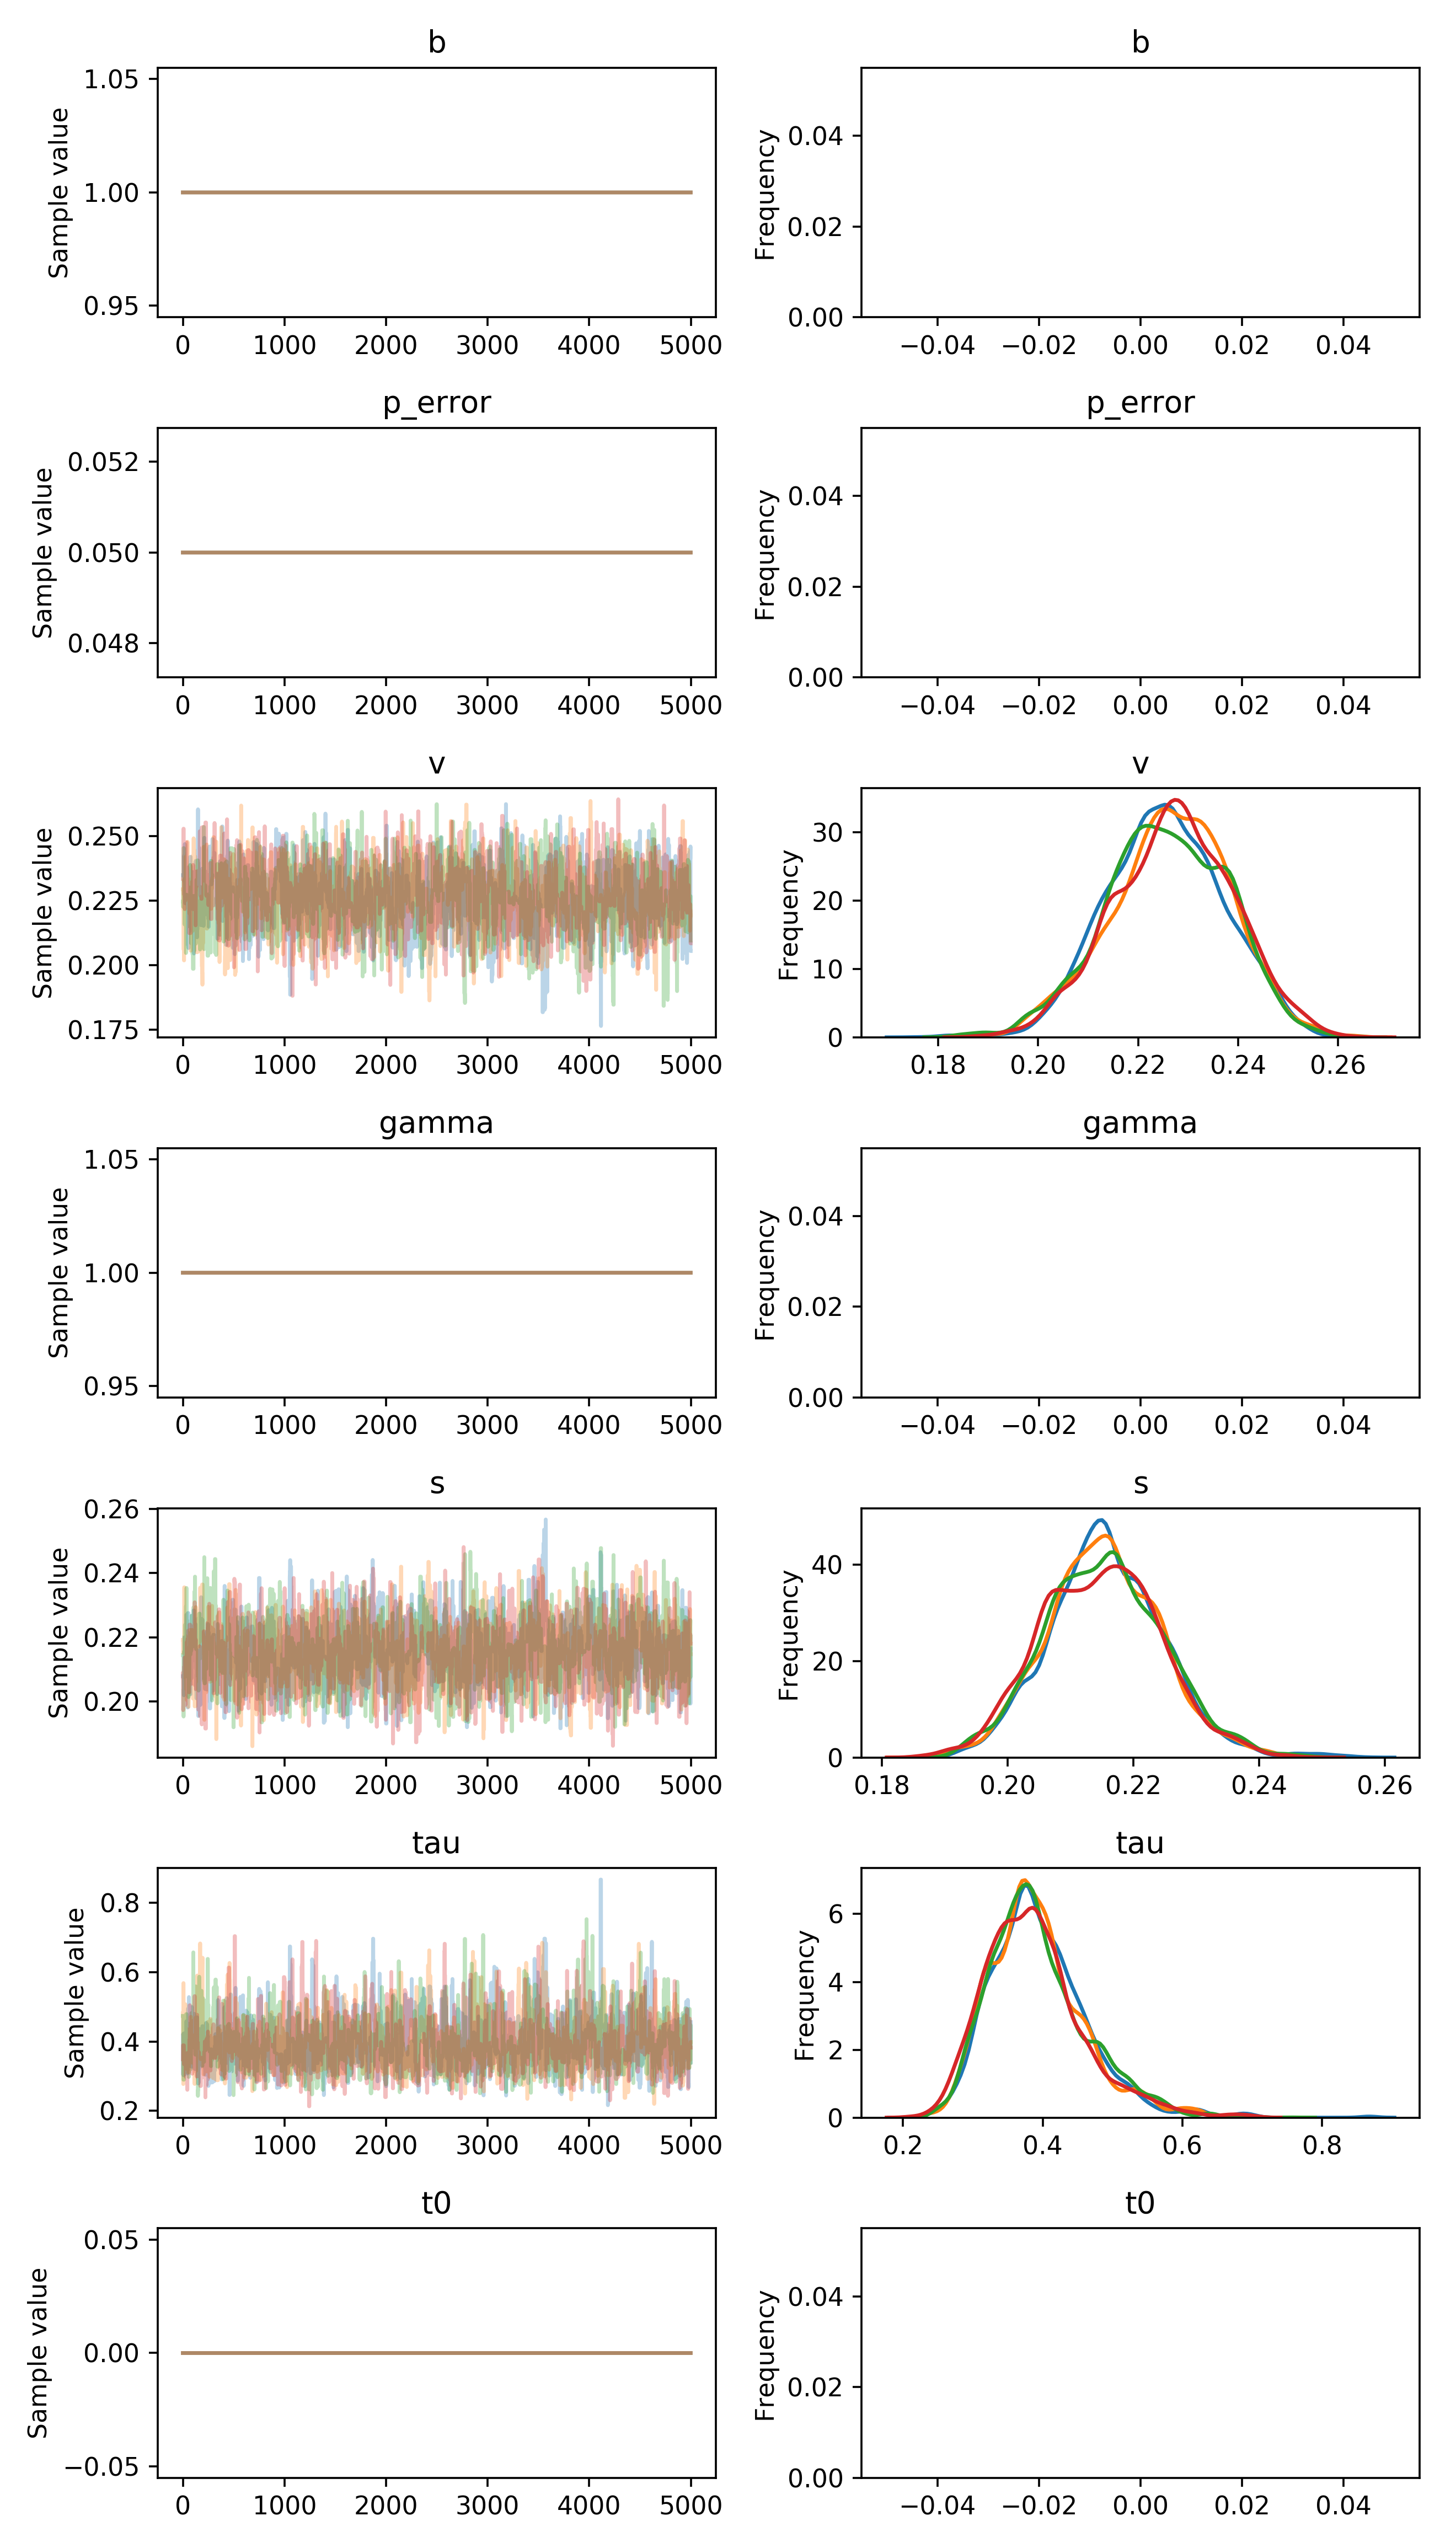

The table this chart was drawn from, first rows:
, b, p_error, v__0_0, gamma__0_0, s__0_0, tau__0_0, t0__0_0
0, 1.0, 0.05, 0.235, 1.0, 0.2079, 0.3097, 0.0
1, 1.0, 0.05, 0.235, 1.0, 0.2079, 0.3957, 0.0
2, 1.0, 0.05, 0.235, 1.0, 0.2079, 0.4217, 0.0
3, 1.0, 0.05, 0.235, 1.0, 0.2079, 0.3031, 0.0
4, 1.0, 0.05, 0.235, 1.0, 0.2079, 0.3393, 0.0
5, 1.0, 0.05, 0.235, 1.0, 0.2079, 0.3757, 0.0
6, 1.0, 0.05, 0.2346, 1.0, 0.2079, 0.3091, 0.0
7, 1.0, 0.05, 0.2346, 1.0, 0.2079, 0.3091, 0.0
8, 1.0, 0.05, 0.2346, 1.0, 0.2079, 0.3091, 0.0
9, 1.0, 0.05, 0.235, 1.0, 0.2079, 0.3091, 0.0
10, 1.0, 0.05, 0.235, 1.0, 0.202, 0.3091, 0.0
11, 1.0, 0.05, 0.235, 1.0, 0.202, 0.3091, 0.0
12, 1.0, 0.05, 0.235, 1.0, 0.2053, 0.3091, 0.0
13, 1.0, 0.05, 0.2425, 1.0, 0.2092, 0.3091, 0.0
14, 1.0, 0.05, 0.239, 1.0, 0.2092, 0.3038, 0.0
15, 1.0, 0.05, 0.2325, 1.0, 0.2199, 0.4239, 0.0
16, 1.0, 0.05, 0.2325, 1.0, 0.2121, 0.4239, 0.0
17, 1.0, 0.05, 0.2325, 1.0, 0.2121, 0.4239, 0.0
18, 1.0, 0.05, 0.2325, 1.0, 0.2121, 0.4239, 0.0
19, 1.0, 0.05, 0.247, 1.0, 0.2121, 0.3626, 0.0
20, 1.0, 0.05, 0.247, 1.0, 0.211, 0.3626, 0.0
21, 1.0, 0.05, 0.227, 1.0, 0.211, 0.3092, 0.0
22, 1.0, 0.05, 0.227, 1.0, 0.211, 0.3092, 0.0
23, 1.0, 0.05, 0.227, 1.0, 0.211, 0.3092, 0.0
24, 1.0, 0.05, 0.224, 1.0, 0.2079, 0.3092, 0.0
25, 1.0, 0.05, 0.224, 1.0, 0.2079, 0.3092, 0.0
26, 1.0, 0.05, 0.2346, 1.0, 0.2079, 0.3224, 0.0
27, 1.0, 0.05, 0.2346, 1.0, 0.2079, 0.3224, 0.0
28, 1.0, 0.05, 0.2346, 1.0, 0.2079, 0.3224, 0.0
29, 1.0, 0.05, 0.2346, 1.0, 0.2079, 0.3224, 0.0
30, 1.0, 0.05, 0.2346, 1.0, 0.2079, 0.3224, 0.0
31, 1.0, 0.05, 0.2346, 1.0, 0.2079, 0.3224, 0.0
32, 1.0, 0.05, 0.2346, 1.0, 0.2079, 0.3475, 0.0
33, 1.0, 0.05, 0.2346, 1.0, 0.2079, 0.3475, 0.0
34, 1.0, 0.05, 0.2346, 1.0, 0.2079, 0.4582, 0.0
35, 1.0, 0.05, 0.2346, 1.0, 0.227, 0.4582, 0.0
36, 1.0, 0.05, 0.2346, 1.0, 0.227, 0.4582, 0.0
37, 1.0, 0.05, 0.2346, 1.0, 0.227, 0.3795, 0.0
38, 1.0, 0.05, 0.2346, 1.0, 0.2238, 0.3795, 0.0
39, 1.0, 0.05, 0.2346, 1.0, 0.2049, 0.3795, 0.0
40, 1.0, 0.05, 0.2346, 1.0, 0.2049, 0.3795, 0.0
41, 1.0, 0.05, 0.2346, 1.0, 0.2065, 0.3078, 0.0
42, 1.0, 0.05, 0.2346, 1.0, 0.2065, 0.3078, 0.0
43, 1.0, 0.05, 0.2346, 1.0, 0.2065, 0.3078, 0.0
44, 1.0, 0.05, 0.2346, 1.0, 0.2065, 0.3078, 0.0
45, 1.0, 0.05, 0.2346, 1.0, 0.2065, 0.3809, 0.0
46, 1.0, 0.05, 0.2346, 1.0, 0.2134, 0.3809, 0.0
47, 1.0, 0.05, 0.2232, 1.0, 0.2134, 0.3791, 0.0
48, 1.0, 0.05, 0.2232, 1.0, 0.1981, 0.3178, 0.0
49, 1.0, 0.05, 0.2118, 1.0, 0.2275, 0.3178, 0.0
50, 1.0, 0.05, 0.2076, 1.0, 0.2275, 0.4017, 0.0
51, 1.0, 0.05, 0.2076, 1.0, 0.2275, 0.495, 0.0
52, 1.0, 0.05, 0.2309, 1.0, 0.2275, 0.495, 0.0
53, 1.0, 0.05, 0.2099, 1.0, 0.2275, 0.495, 0.0
54, 1.0, 0.05, 0.2099, 1.0, 0.2275, 0.4343, 0.0
55, 1.0, 0.05, 0.2067, 1.0, 0.2275, 0.4343, 0.0
56, 1.0, 0.05, 0.2067, 1.0, 0.2275, 0.415, 0.0
57, 1.0, 0.05, 0.2195, 1.0, 0.221, 0.4325, 0.0
58, 1.0, 0.05, 0.2382, 1.0, 0.221, 0.4325, 0.0
59, 1.0, 0.05, 0.2382, 1.0, 0.221, 0.4325, 0.0
... 19,940 more rows
